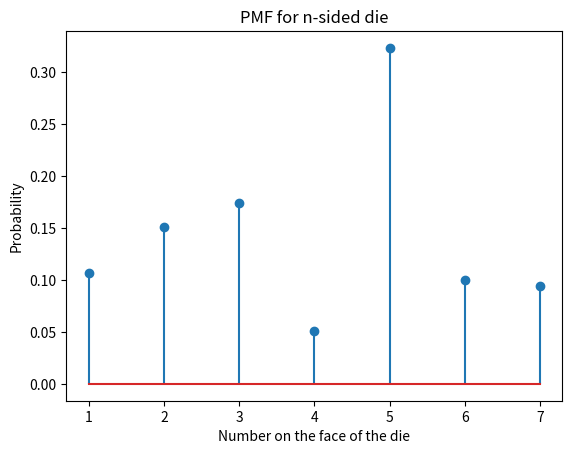

Reproduce this figure in Python.
import numpy as np
import matplotlib
import matplotlib.pyplot as plt
import random

from numpy.random.mtrand import randint, rand




def nDieSingleRoll(r, p):
     n = np.size(p)
     cs = np.cumsum(p)
     cp = np.append(0, cs)
     for k in range(0, n):
          if r > cp[k] and r <= cp[k + 1]:
               d = k + 1
     return d

# nDieSingleRoll([0.3, 0.2,0.1,0.2, 0.1, 0.1])

def nSidedDie(p):
     N = 1000
     n = np.size(p)
     s = np.zeros((N, 1))
     # print(s)
     for x in range(0,N):
         r = rand()
         s[x] = nDieSingleRoll(r,p)
     print("Die outcomes for", N, "rolls" , "\n",s)

     # Plotting
     b = range(1, n + 2)
     sb = np.size(b)
     h1, bin_edges = np.histogram(s, bins=b)
     b1 = bin_edges[0:sb - 1]
     plt.close('all')


     prob = h1 / N
     plt.stem(b1, prob)
     # Graph labels
     plt.title('PMF for n-sided die')
     plt.xlabel('Number on the face of the die')
     plt.ylabel('Probability')
     plt.xticks(b1)
     plt.show()



# Problem 1
nSidedDie([0.1,0.15,0.2,0.05,0.3,0.1,0.1])


# p = [0.1,0.15,0.2,0.05,0.3,0.1,0.1]





# ----------------------------------------------------------------------Problem 2--------------------------------------------------

def numOfRolls (N):
     r = random
     # sadd = np.zeros((N,1))
     sadd = [-1]*N
     for x in range(N):

          numR = 0
          a = True
          while(a == True ):
               d1 = r.randint(1, 7)
               d2 = r.randint(1, 7)
               msum= d1 + d2
               if msum == 7:
                    a = False
               else:
                    numR = numR+1
          sadd[x] = numR
     print(sadd)


     minv = min(sadd)
     maxv = max(sadd)
     b = range(0,maxv)
     # print(b)
     sb = np.size(b)
     h1, bin_edges = np.histogram(sadd, bins = b)
     b1 = bin_edges[0:sb-1]
     plt.close('all')
     #
     fig2 = plt.figure(2)
     p1 = h1 / N
     plt.stem(b1, p1)
     plt.title('PMF - Rolls needed to get 7: Probability mass function')
     plt.xlabel('# of Rolls')
     plt.ylabel('Probability')
     plt.show()
     #
     fig1 = plt.figure(1)
     plt.stem(b1, h1)
     plt.title('Stem plot - Seven with 2 dice')
     plt.xlabel('# of Rolls')
     plt.ylabel('Number of occurrences')
     plt.show()


# Problem 2
# numOfRolls(100000)






# -----------------------------------------------------------------------Problem 3 -------------------------------------------------------
def fiftyHeads (N):
     success = 0
     for x in range (N):
          hVals = 0
          for y in range (100):
               f = np.random.randint(0,2)
               if (f==1):
                    hVals = hVals+1
          if (hVals == 50):
               success = success +1
     print(success,"Successes", "out of",N)
     p = success/N
     print("Probability of 50 heads in tossing 100 fair coins = ",p)


# problem 3
# fiftyHeads(100000)


# ------------------------Problem 3 Output --------------------





# -----------------------------------------------------------------Problem 4 -----------------------------------------------------
def PassHacking (m, k, myWord):
     letters = "abcdefghijklmnopqrstuvwxyz"
     N = 1000
     success = 0
     for x in range (N):
          for y in range (m):
              val = np.random.randint(0, 26, 4)
              oword = letters[val[0]]+ letters[val[1]] + letters[val[2]]+ letters[val[3]]

              if myWord == oword:
                   success = success +1
                   break

     p = success/N
     print("M: ", m, "Sucess", success, "Probability: ", p)



def PassHackWithK (m, k, myWord):
     letters = "abcdefghijklmnopqrstuvwxyz"
     N = 1000
     successTwo = 0
     for j in range(N):
          for i in range (k*m):
               val = np.random.randint(0, 26, 4)
               moword = letters[val[0]] + letters[val[1]] + letters[val[2]] + letters[val[3]]
               # print(oword)

               if myWord == moword:
                    successTwo = successTwo + 1
                    break

     p2 = successTwo/N
     print("M: ", m, "K", k, " Sucess", successTwo, " Probability: ", p2)



# PassHacking(80000,7,"ahtk")















